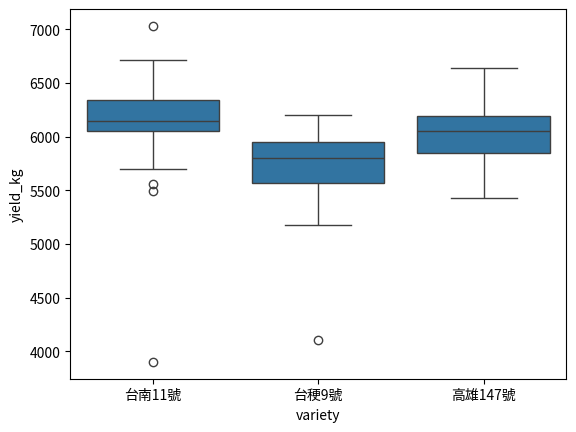
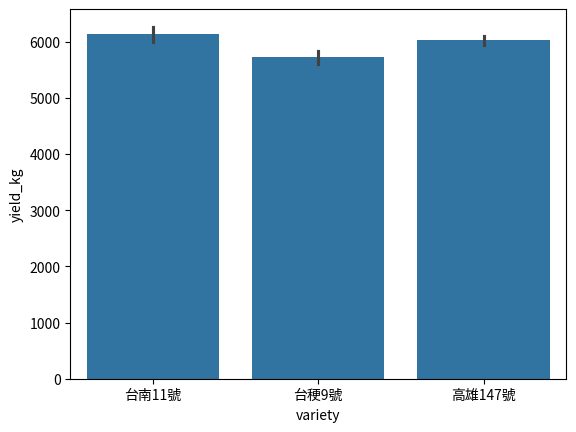
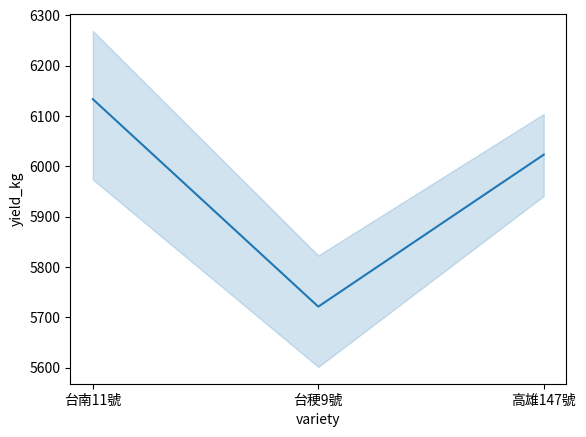
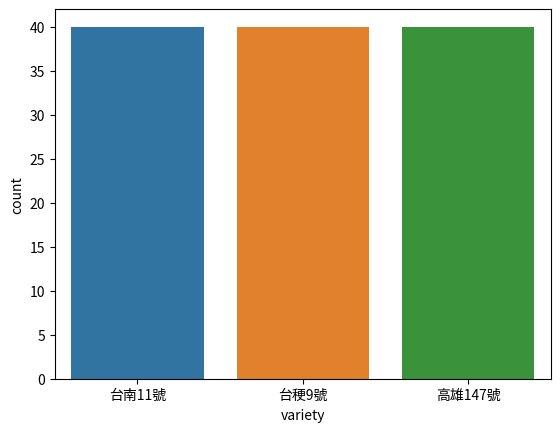

Recreate these plots in Python, in order.
# 驗證：只有 boxplot 同時呈現中位數、四分位距與個別離群點
import warnings
warnings.filterwarnings("ignore")
import matplotlib
matplotlib.use("Agg")
import matplotlib.pyplot as plt
import numpy as np, pandas as pd, seaborn as sns
from matplotlib.patches import Rectangle

rng = np.random.default_rng(3)
parts = []
for v, mu in [("台南11號", 6200), ("台稉9號", 5800), ("高雄147號", 6000)]:
    yld = rng.normal(mu, 250, 40)
    parts.append(pd.DataFrame({"variety": v, "yield_kg": yld}))
df = pd.concat(parts, ignore_index=True)
low_fields = [3900.0, 4100.0]                     # 兩塊異常偏低的田區
df.loc[[5, 50], "yield_kg"] = low_fields

def draw(fn):
    fig, ax = plt.subplots()
    fn(ax)
    return fig, ax

# 正解 D：boxplot，離群點（fliers）正好是那兩塊偏低田區；箱線含中位數
fig, ax = draw(lambda ax: sns.boxplot(data=df, x="variety", y="yield_kg", ax=ax))
flier_y = sorted(float(y) for ln in ax.lines for y in np.atleast_1d(ln.get_ydata())
                 if ln.get_marker() not in (None, "", "None") and len(np.atleast_1d(ln.get_ydata())) > 0)
assert set(low_fields) <= set(flier_y)
med_lines = [ln for ln in ax.lines if len(ln.get_ydata()) == 2 and ln.get_ydata()[0] == ln.get_ydata()[1]]
meds = sorted(float(ln.get_ydata()[0]) for ln in med_lines)
for v in df["variety"].unique():
    assert any(abs(df.loc[df.variety == v, "yield_kg"].median() - m) < 1e-6 for m in meds)
plt.close(fig)

# A 錯：barplot 的長條高度是平均數，看不到分布與離群點
fig, ax = draw(lambda ax: sns.barplot(data=df, x="variety", y="yield_kg", ax=ax))
heights = [p.get_height() for p in ax.patches if isinstance(p, Rectangle)]
assert np.allclose(sorted(heights), sorted(df.groupby("variety")["yield_kg"].mean()))
assert not any(ln.get_marker() not in (None, "", "None") for ln in ax.lines)
plt.close(fig)

# B 錯：lineplot 把各品種的平均連成線，類別之間本無先後連續關係，也不顯示離群點
fig, ax = draw(lambda ax: sns.lineplot(data=df, x="variety", y="yield_kg", ax=ax))
ys = ax.lines[0].get_ydata()
assert len(ys) == 3 and np.allclose(sorted(ys), sorted(df.groupby("variety")["yield_kg"].mean()))
plt.close(fig)

# C 錯：countplot 只計算每個品種有幾筆資料，與產量無關
fig, ax = draw(lambda ax: sns.countplot(data=df, x="variety", hue="variety", ax=ax))
hs = [p.get_height() for p in ax.patches if p.get_height() > 0]; assert sorted(hs) == [40, 40, 40], hs
plt.close(fig)

print("OK", "senior-bigdata-practice-q208")
